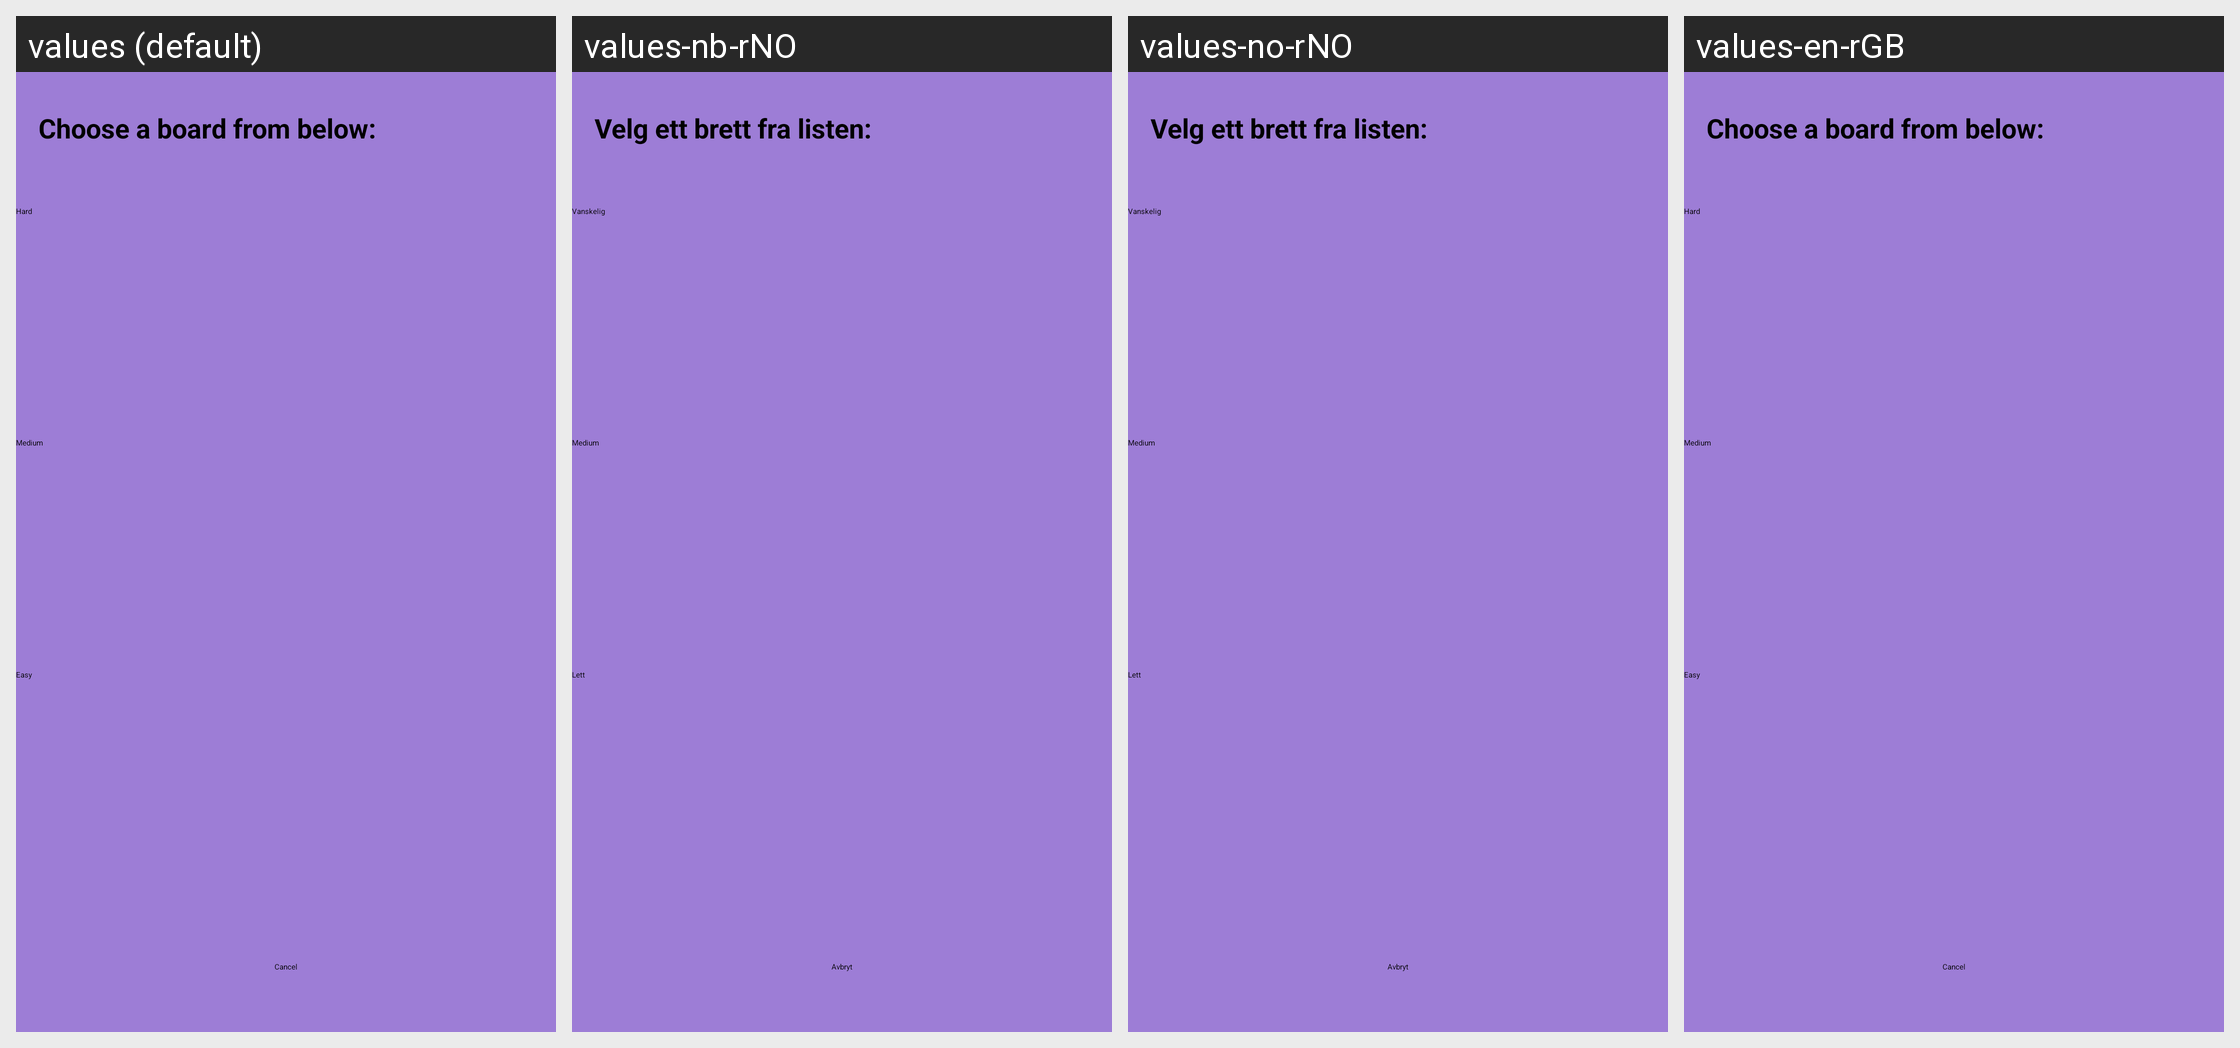

Locale-by-locale string values for the Android screen shown in this grid:
Android screen res/layout/fragment_choose_board.xml rendered under 4 locales, left to right: values (default), values-nb-rNO, values-no-rNO, values-en-rGB. Device: Nexus 5 (rendered at 1080×1920; each locale shown at half size, 540×960, under a caption strip naming it); theme Theme.Sudoku.
Strings drawn on this screen, with the default value and each locale's value (text and hints the layout hard-codes appear in the picture but are not listed):

label_choose_board
  values: Choose a board from below:
  values-nb-rNO: Velg ett brett fra listen:
  values-no-rNO: Velg ett brett fra listen:
  values-en-rGB: Choose a board from below:

button_board_hard
  values: Hard
  values-nb-rNO: Vanskelig
  values-no-rNO: Vanskelig
  values-en-rGB: Hard

button_board_medium
  values: Medium
  values-nb-rNO: Medium
  values-no-rNO: Medium
  values-en-rGB: Medium

button_board_easy
  values: Easy
  values-nb-rNO: Lett
  values-no-rNO: Lett
  values-en-rGB: Easy

button_cancel
  values: Cancel
  values-nb-rNO: Avbryt
  values-no-rNO: Avbryt
  values-en-rGB: Cancel
